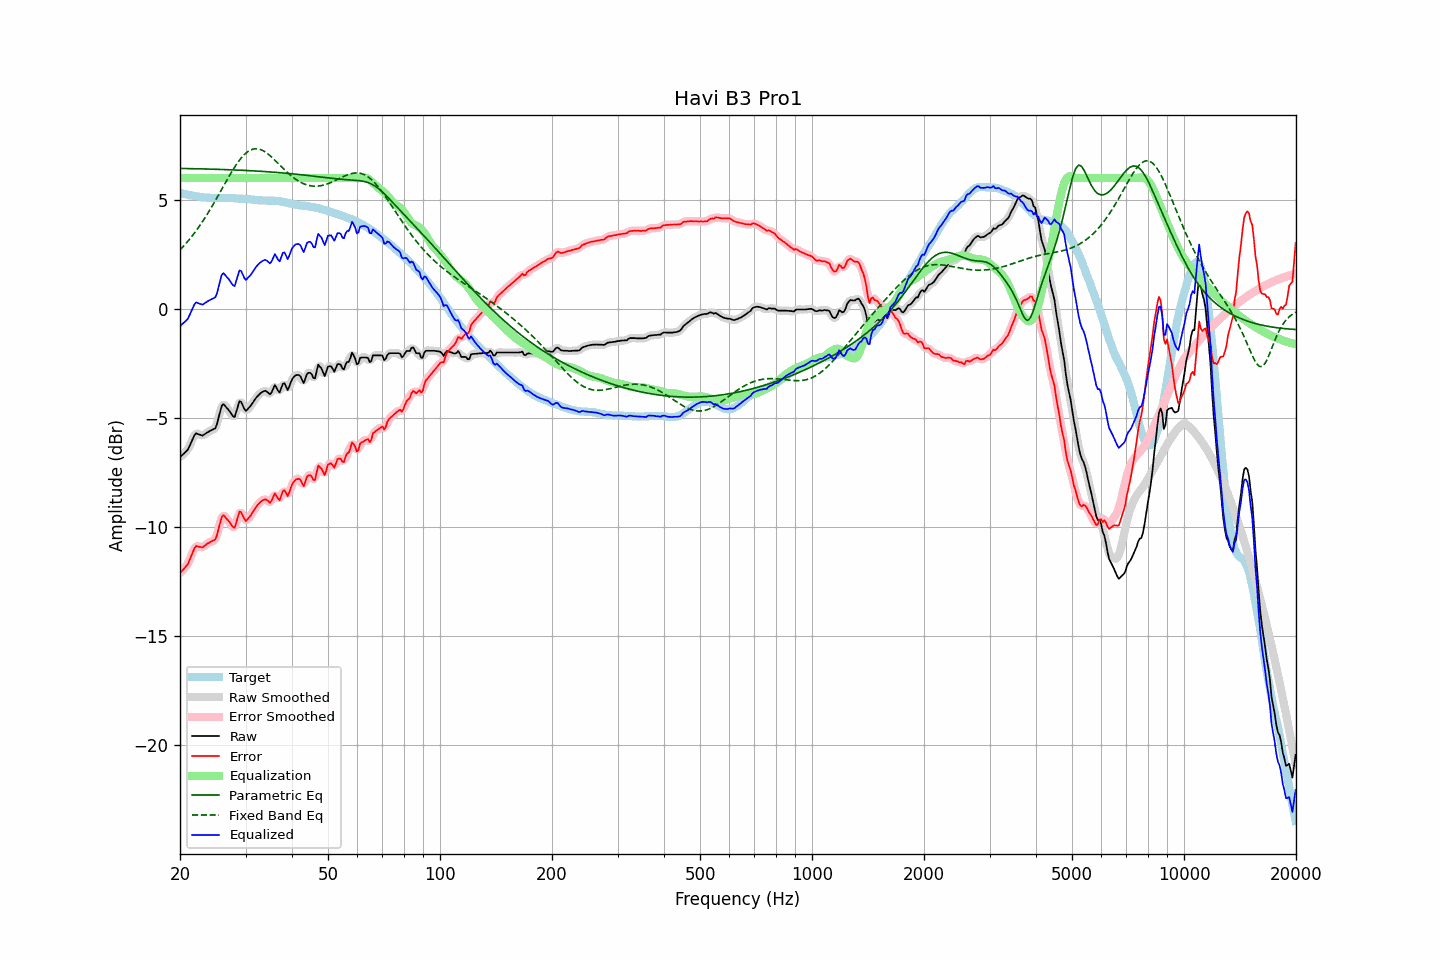

Source data for this figure (header and first rows):
frequency, raw, error, smoothed, error_smoothed, equalization, parametric_eq, fixed_band_eq, equalized_raw, equalized_smoothed, target
20.00, -6.78, -12.11, -6.77, -12.10, 6.00, 6.44, 2.71, -0.78, -0.77, 5.33
20.20, -6.71, -12.02, -6.72, -12.03, 6.00, 6.44, 2.78, -0.71, -0.72, 5.31
20.40, -6.65, -11.94, -6.66, -11.95, 6.00, 6.44, 2.86, -0.65, -0.66, 5.28
20.61, -6.59, -11.86, -6.59, -11.86, 6.00, 6.44, 2.94, -0.59, -0.59, 5.27
20.81, -6.51, -11.77, -6.52, -11.77, 6.00, 6.44, 3.03, -0.51, -0.52, 5.25
21.02, -6.43, -11.68, -6.41, -11.65, 6.00, 6.44, 3.11, -0.43, -0.41, 5.24
21.23, -6.27, -11.49, -6.27, -11.50, 6.00, 6.43, 3.20, -0.27, -0.27, 5.22
21.44, -6.10, -11.31, -6.11, -11.32, 6.00, 6.43, 3.29, -0.10, -0.11, 5.21
21.66, -5.95, -11.15, -5.93, -11.12, 6.00, 6.43, 3.39, 0.05, 0.07, 5.20
21.87, -5.78, -10.96, -5.80, -10.98, 6.00, 6.43, 3.48, 0.22, 0.20, 5.18
22.09, -5.69, -10.86, -5.73, -10.89, 6.00, 6.43, 3.58, 0.31, 0.27, 5.17
22.31, -5.72, -10.88, -5.71, -10.87, 6.00, 6.43, 3.69, 0.28, 0.29, 5.16
22.54, -5.75, -10.90, -5.75, -10.89, 6.00, 6.42, 3.79, 0.25, 0.25, 5.15
22.76, -5.77, -10.91, -5.78, -10.91, 6.00, 6.42, 3.90, 0.23, 0.22, 5.13
22.99, -5.80, -10.93, -5.78, -10.90, 6.00, 6.42, 4.01, 0.20, 0.22, 5.12
23.22, -5.75, -10.87, -5.76, -10.87, 6.00, 6.42, 4.12, 0.25, 0.24, 5.11
23.45, -5.70, -10.81, -5.71, -10.82, 6.00, 6.42, 4.23, 0.30, 0.29, 5.11
23.69, -5.65, -10.75, -5.66, -10.76, 6.00, 6.41, 4.35, 0.35, 0.34, 5.10
23.92, -5.61, -10.71, -5.61, -10.71, 6.00, 6.41, 4.47, 0.39, 0.39, 5.10
24.16, -5.57, -10.67, -5.57, -10.67, 6.00, 6.41, 4.59, 0.43, 0.43, 5.10
24.40, -5.53, -10.63, -5.55, -10.64, 6.00, 6.41, 4.72, 0.47, 0.45, 5.09
24.65, -5.50, -10.60, -5.52, -10.61, 6.00, 6.41, 4.84, 0.50, 0.48, 5.09
24.89, -5.46, -10.55, -5.42, -10.52, 6.00, 6.40, 4.97, 0.54, 0.58, 5.09
25.14, -5.28, -10.37, -5.25, -10.34, 6.00, 6.40, 5.10, 0.72, 0.75, 5.09
25.39, -4.98, -10.07, -4.99, -10.07, 6.00, 6.40, 5.23, 1.02, 1.01, 5.09
25.65, -4.71, -9.79, -4.69, -9.78, 6.00, 6.40, 5.36, 1.29, 1.31, 5.09
25.91, -4.43, -9.52, -4.48, -9.57, 6.00, 6.39, 5.49, 1.57, 1.52, 5.09
26.16, -4.36, -9.45, -4.39, -9.48, 6.00, 6.39, 5.62, 1.64, 1.61, 5.09
26.43, -4.43, -9.52, -4.41, -9.50, 6.00, 6.39, 5.76, 1.57, 1.59, 5.09
26.69, -4.52, -9.61, -4.50, -9.59, 6.00, 6.39, 5.89, 1.48, 1.50, 5.09
26.96, -4.60, -9.69, -4.61, -9.69, 6.00, 6.38, 6.01, 1.40, 1.39, 5.09
27.23, -4.70, -9.79, -4.71, -9.80, 6.00, 6.38, 6.14, 1.30, 1.29, 5.08
27.50, -4.81, -9.89, -4.84, -9.92, 6.00, 6.38, 6.27, 1.19, 1.16, 5.08
27.77, -4.91, -9.99, -4.91, -9.99, 6.00, 6.37, 6.39, 1.09, 1.09, 5.08
28.05, -4.95, -10.03, -4.88, -9.95, 6.00, 6.37, 6.50, 1.05, 1.12, 5.08
28.33, -4.71, -9.78, -4.71, -9.77, 6.00, 6.37, 6.61, 1.29, 1.29, 5.06
28.62, -4.48, -9.54, -4.47, -9.53, 6.00, 6.37, 6.72, 1.52, 1.53, 5.06
28.90, -4.22, -9.28, -4.30, -9.36, 6.00, 6.36, 6.82, 1.78, 1.70, 5.06
29.19, -4.25, -9.31, -4.29, -9.34, 6.00, 6.36, 6.92, 1.75, 1.71, 5.06
29.48, -4.42, -9.47, -4.40, -9.45, 6.00, 6.36, 7.00, 1.58, 1.60, 5.05
29.78, -4.57, -9.62, -4.55, -9.60, 6.00, 6.35, 7.08, 1.43, 1.45, 5.05
30.08, -4.67, -9.72, -4.62, -9.67, 6.00, 6.35, 7.14, 1.33, 1.38, 5.05
30.38, -4.59, -9.64, -4.61, -9.65, 6.00, 6.34, 7.20, 1.41, 1.39, 5.04
30.68, -4.51, -9.54, -4.53, -9.56, 6.00, 6.34, 7.25, 1.49, 1.47, 5.03
30.99, -4.43, -9.46, -4.43, -9.45, 6.00, 6.34, 7.29, 1.57, 1.57, 5.03
31.30, -4.33, -9.34, -4.32, -9.34, 6.00, 6.33, 7.32, 1.67, 1.68, 5.01
31.61, -4.21, -9.22, -4.22, -9.22, 6.00, 6.33, 7.34, 1.79, 1.78, 5.01
31.93, -4.11, -9.11, -4.11, -9.11, 6.00, 6.32, 7.34, 1.89, 1.89, 5.00
32.24, -4.01, -9.00, -4.01, -9.01, 6.00, 6.32, 7.34, 1.99, 1.99, 4.99
32.57, -3.93, -8.92, -3.93, -8.92, 6.00, 6.32, 7.33, 2.07, 2.07, 4.98
32.89, -3.86, -8.84, -3.87, -8.84, 6.00, 6.31, 7.31, 2.14, 2.13, 4.98
33.22, -3.81, -8.79, -3.81, -8.78, 6.00, 6.31, 7.28, 2.19, 2.19, 4.98
33.55, -3.77, -8.74, -3.77, -8.74, 6.00, 6.30, 7.24, 2.23, 2.23, 4.97
33.89, -3.74, -8.72, -3.76, -8.73, 6.00, 6.30, 7.20, 2.26, 2.24, 4.98
34.23, -3.78, -8.75, -3.80, -8.77, 6.00, 6.29, 7.15, 2.22, 2.20, 4.97
34.57, -3.84, -8.81, -3.85, -8.82, 6.00, 6.29, 7.09, 2.16, 2.15, 4.97
34.92, -3.91, -8.88, -3.87, -8.83, 6.00, 6.28, 7.03, 2.09, 2.13, 4.97
35.27, -3.82, -8.78, -3.77, -8.74, 6.00, 6.28, 6.96, 2.18, 2.23, 4.96
35.62, -3.64, -8.61, -3.65, -8.62, 6.00, 6.27, 6.89, 2.36, 2.35, 4.97
35.97, -3.49, -8.45, -3.58, -8.54, 6.00, 6.27, 6.82, 2.51, 2.42, 4.96
... 635 more rows
